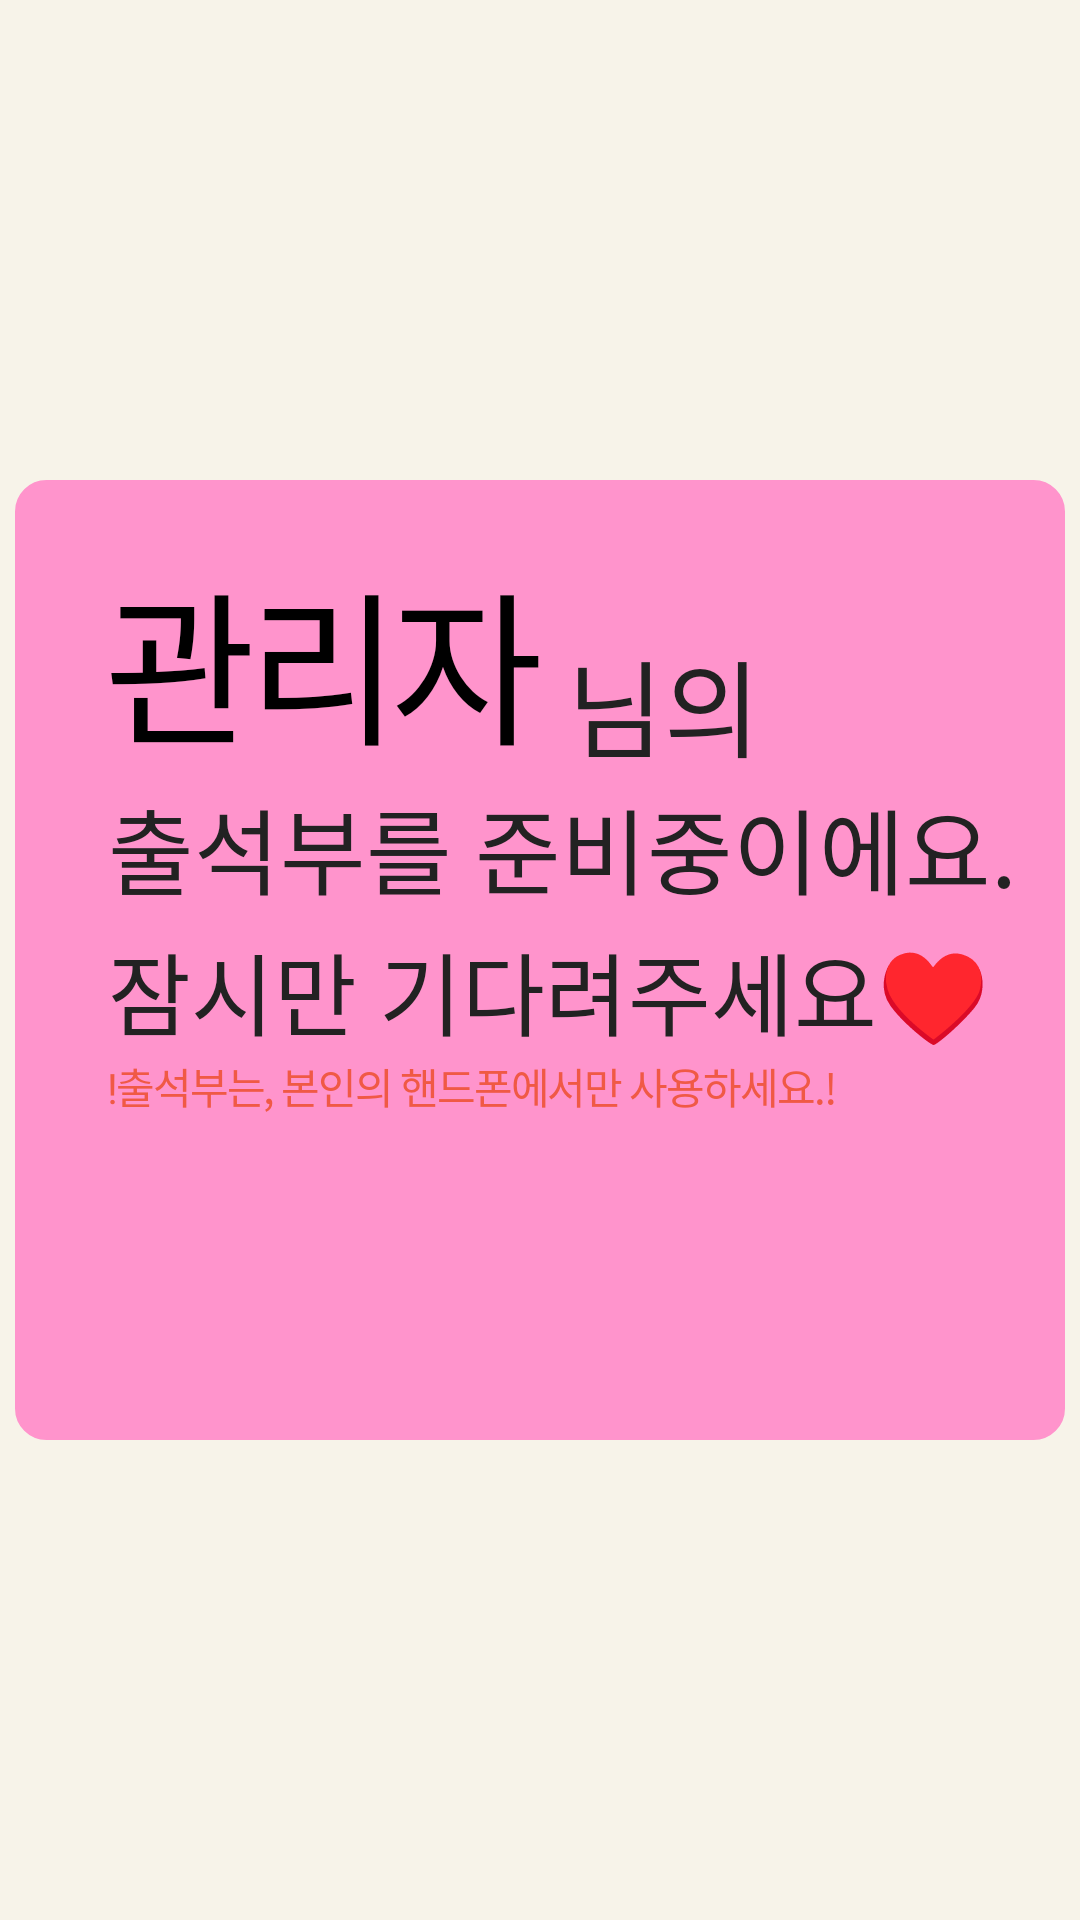

Produce the Android XML layout that renders to this screen, including the resource entries it uses.
<!-- AndroidManifest.xml: application theme Theme.Art_In_Dance -->
<!-- res/layout/activity_attendance_list_make.xml -->
<?xml version="1.0" encoding="utf-8"?>
<androidx.constraintlayout.widget.ConstraintLayout xmlns:android="http://schemas.android.com/apk/res/android"
    android:layout_width="match_parent"
    android:layout_height="match_parent"
    xmlns:app="http://schemas.android.com/apk/res-auto"
    android:background="@color/art_white">

    <View
        android:id="@+id/base_line"
        android:background="#00000000"
        android:layout_width="0.1dp"
        android:layout_height="match_parent"
        app:layout_constraintLeft_toLeftOf="parent"
        app:layout_constraintRight_toRightOf="parent"/>

    <View
        android:id="@+id/basic_box"
        android:layout_width="350dp"
        android:layout_height="320dp"
        android:background="@drawable/border_round"
        android:backgroundTint="@color/art_pink"
        app:layout_constraintTop_toTopOf="parent"
        app:layout_constraintBottom_toBottomOf="parent"
        app:layout_constraintLeft_toLeftOf="parent"
        app:layout_constraintRight_toRightOf="parent"/>

    <TextView
        android:id="@+id/atd_name"
        android:layout_width="wrap_content"
        android:layout_height="wrap_content"
        android:paddingTop="20dp"
        android:text="관리자"
        android:fontFamily="@font/tmon"
        android:textColor="@color/black"
        android:letterSpacing="-0.05"
        android:textSize="55sp"
        app:layout_constraintTop_toTopOf="@id/basic_box"
        app:layout_constraintRight_toLeftOf="@+id/base_line"/>

    <TextView
        android:id="@+id/nim"
        android:layout_width="wrap_content"
        android:layout_height="wrap_content"
        android:text=" 님의"
        app:layout_constraintLeft_toRightOf="@+id/base_line"
        app:layout_constraintBottom_toBottomOf="@+id/atd_name"
        android:fontFamily="@font/tmon"
        android:textSize="35sp"
        android:textColor="#222222"/>

    <TextView
        android:id="@+id/never"
        android:layout_width="wrap_content"
        android:layout_height="wrap_content"
        android:text="출석부를 준비중이에요."
        android:fontFamily="@font/tmon"
        android:textSize="31sp"
        android:textColor="#222222"
        app:layout_constraintTop_toBottomOf="@id/atd_name"
        app:layout_constraintLeft_toLeftOf="@id/atd_name"/>

    <TextView
        android:id="@+id/mul"
        android:layout_width="wrap_content"
        android:layout_height="wrap_content"
        android:text="잠시만 기다려주세요♥"
        android:fontFamily="@font/tmon"
        android:textColor="#222222"
        android:textSize="30sp"
        app:layout_constraintTop_toBottomOf="@+id/never"
        app:layout_constraintLeft_toLeftOf="@id/atd_name"
        android:layout_marginTop="3dp"/>

    <TextView
        android:id="@+id/warning"
        android:layout_width="wrap_content"
        android:layout_height="wrap_content"
        android:text="!출석부는, 본인의 핸드폰에서만 사용하세요.!"
        android:fontFamily="@font/vitro_pride"
        android:textColor="@color/art_red"
        app:layout_constraintTop_toBottomOf="@id/mul"
        app:layout_constraintLeft_toLeftOf="@id/atd_name"
        android:letterSpacing="-0.05" />


    <ImageView
        android:id="@+id/gif_image"
        android:layout_width="100dp"
        android:layout_height="100dp"
        app:layout_constraintTop_toBottomOf="@id/warning"
        app:layout_constraintBottom_toBottomOf="@id/basic_box"
        app:layout_constraintLeft_toLeftOf="@id/basic_box"
        app:layout_constraintRight_toRightOf="@id/basic_box"
        android:src="@drawable/ic_launcher_foreground"
        />



</androidx.constraintlayout.widget.ConstraintLayout>
<!-- resources referenced by this layout -->
<resources>
  <color name="art_pink">#FF94CC</color>
  <color name="art_red">#F05945</color>
  <color name="art_white">#F7F3E9</color>
  <color name="black">#FF000000</color>
  <!-- drawable border_round (drawable) -->
  <?xml version="1.0" encoding="utf-8"?>
  <shape xmlns:android="http://schemas.android.com/apk/res/android"
      android:shape="rectangle" >
      <solid android:color="@color/art_white"/>
      <corners android:bottomRightRadius="10dp"
          android:bottomLeftRadius="10dp"
          android:topLeftRadius="10dp"
          android:topRightRadius="10dp"/>
      <stroke
          android:width="1dp"
          android:color="@color/art_white" />
  
  </shape>
  <style name="Theme.Art_In_Dance" parent="Theme.AppCompat.Light">
          
          <item name="colorPrimary">@color/purple_500</item>
          <item name="colorPrimaryVariant">@color/purple_700</item>
          <item name="colorOnPrimary">@color/white</item>
          
          <item name="colorSecondary">@color/teal_200</item>
          <item name="colorSecondaryVariant">@color/teal_700</item>
          <item name="colorOnSecondary">@color/black</item>
          
          <item name="android:statusBarColor" tools:targetApi="l">?attr/colorPrimaryVariant</item>
          
          <item name="windowNoTitle">true</item>
          <item name="android:windowFullscreen">true</item>
      </style>
  <color name="purple_500">#FF6200EE</color>
  <color name="purple_700">#FF3700B3</color>
  <color name="white">#FFFFFFFF</color>
  <color name="teal_200">#FF03DAC5</color>
  <color name="teal_700">#FF018786</color>
</resources>
